Run: headless pygame with SDL's dummy video driver; simulated clock (each Clock.tick advances the game by its frame time, no real sleeping); random seed 0; keys injected as events and as key.get_pressed() state; no mouse input.
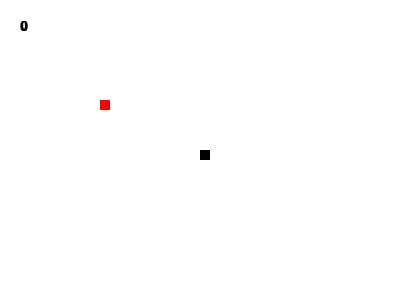
Frame 1 of 1 · flips 1–60 · no input

The pygame program that drew these frames:

import pygame
import random

pygame.init()

white = (255,255,255)
red = (255,0,0)
black = (0,0,0)

WIDTH = 400
HEIGHT = 300

FPS = 30

win = pygame.display.set_mode((WIDTH, HEIGHT))

pygame.display.set_caption("Snake")

gameMode = False
xpos = WIDTH/2
ypos = HEIGHT/2

x_change = 0
y_change = 0

score = 0

apple_xpos = 100
apple_ypos = 100

snake_list=[]
snake_length = 1 

clock = pygame.time.Clock()

font = pygame.font.SysFont('comicsans', 20, True)

def collision_det(XnY):
	if (XnY[0] <= apple_xpos + 10) and (XnY[0] + 10 >= apple_xpos):
		if (XnY[1] <= apple_ypos + 10) and (XnY[1] + 10 >= apple_ypos):
			return True


def collision_window(XnY):
	if (XnY[0] <= 0) or (XnY[0] + 10 >= WIDTH) or (XnY[1] <= 0) or (XnY[1] >= HEIGHT - 10):
		return True


def snake_growth():
    if len(snake_list) > snake_length:
        del snake_list[0]
    for XnY in snake_list:
        win.fill(black, rect=[XnY[0], XnY[1], 10, 10])


def snake_head_tail_collision(head, tail):
	if head in tail:
		return True


def apples_growth(apple_xpos, apple_ypos):
	pygame.draw.rect(win, red, (apple_xpos,apple_ypos,10,10))


while not gameMode:
	for event in pygame.event.get():
		if event.type == pygame.QUIT:
			gameMode = True
		if event.type == pygame.KEYDOWN:
			if event.key == pygame.K_LEFT:
				x_change = -2
				y_change = 0
			if event.key == pygame.K_RIGHT:
				x_change = 2
				y_change = 0
			if event.key == pygame.K_UP:
				y_change = -2
				x_change = 0
			if event.key == pygame.K_DOWN:
				y_change = 2
				x_change = 0

	xpos = xpos + x_change
	ypos = ypos + y_change
	
	win.fill(white)

	# Print the score on the window
	text = font.render(str(score),1,black)
	win.blit(text, (20,20))
	
	# apple growth in a random manner
	apples_growth(apple_xpos, apple_ypos)

	# Snake growth list and functions
	snake_XnY_cord = []
	snake_XnY_cord.append(xpos)
	snake_XnY_cord.append(ypos)
	snake_list.append(snake_XnY_cord)
	
	snake_growth()

	# Head and Tail collision
	if len(snake_list)>5:
		tail_snake = snake_list.copy()
		del tail_snake[-1]
		#print(snake_list)
		#print(tail_snake)
		head_tail_collision = snake_head_tail_collision(snake_list[-1], tail_snake)

		if head_tail_collision == True:
			break

	# Collision of the snake against the window
	coll_window = collision_window(snake_list[-1])

	if coll_window == True:
		break

	# To check if the snake bit the apple or not
	collision = collision_det(snake_list[-1])

	if collision == True:
		snake_length += 1
		score += 10
		apple_xpos = random.randint(0,WIDTH-10)
		apple_ypos = random.randint(0,HEIGHT-10)

	clock.tick(FPS)
	pygame.display.update()
